The GitHub repository CosmicEventHorizon/sanad_demo contains a labelled image folder "classifier" with 2 categories: maternal, newborn. Examples follow, each with its label.

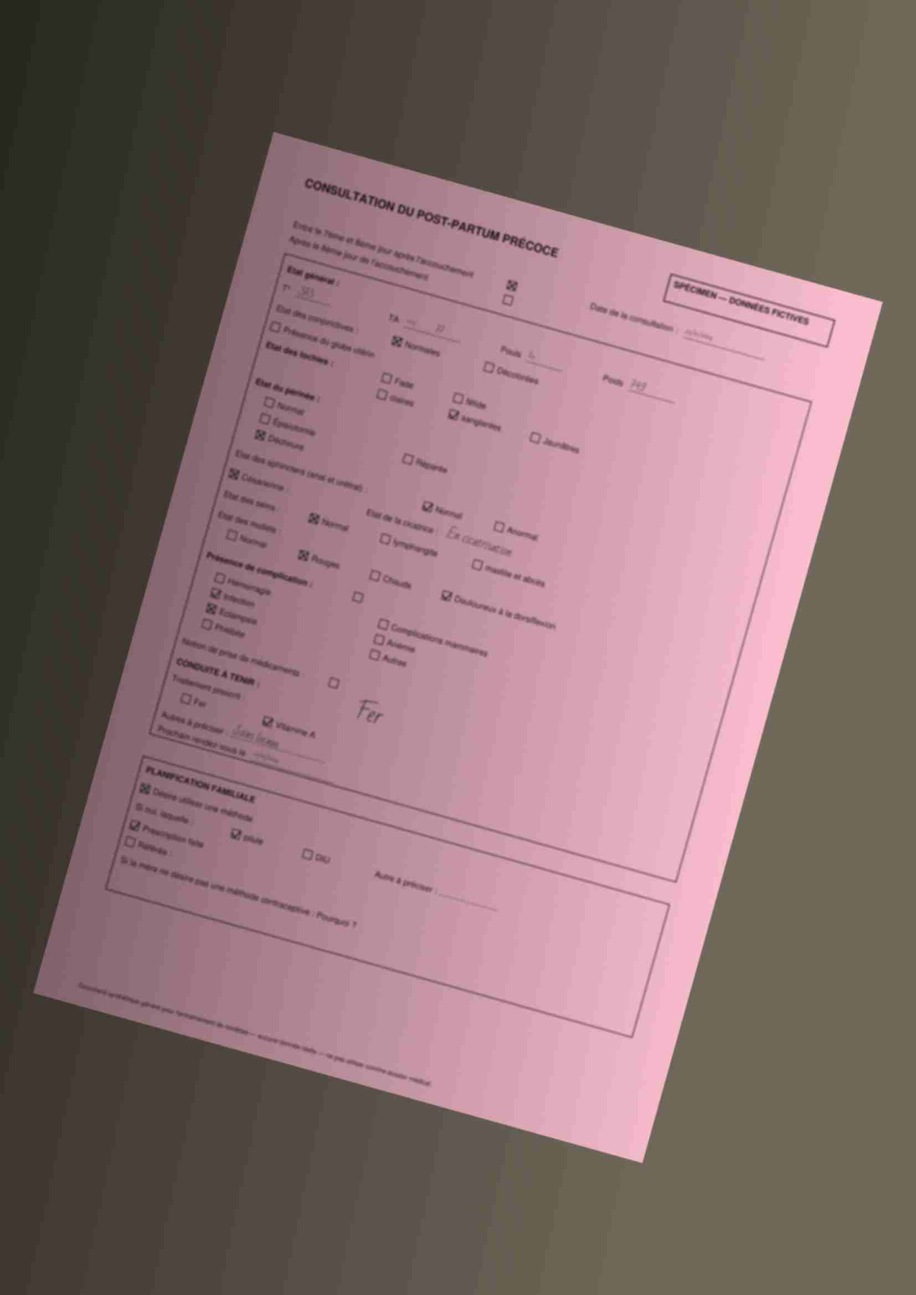
Label: maternal

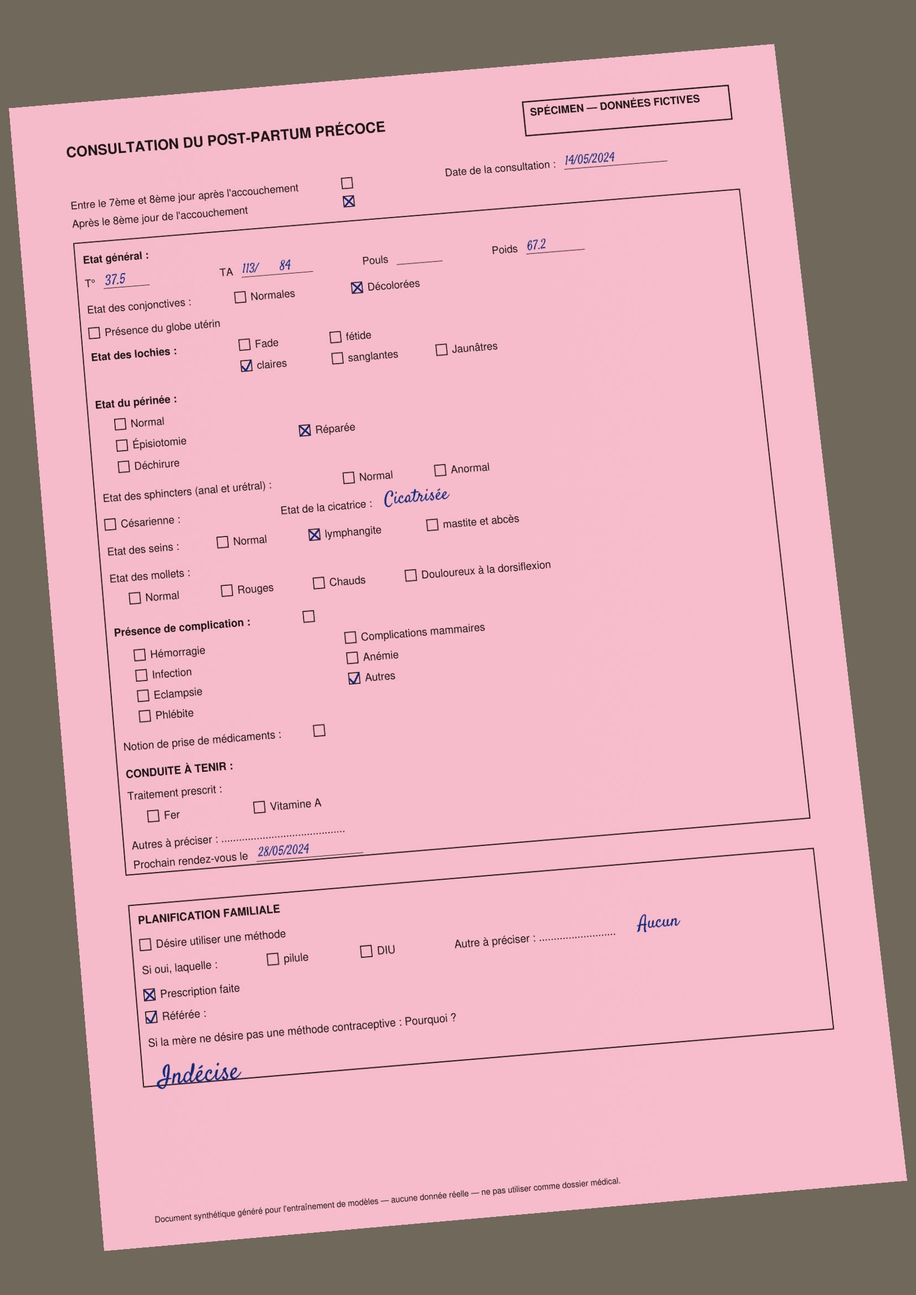
Label: maternal

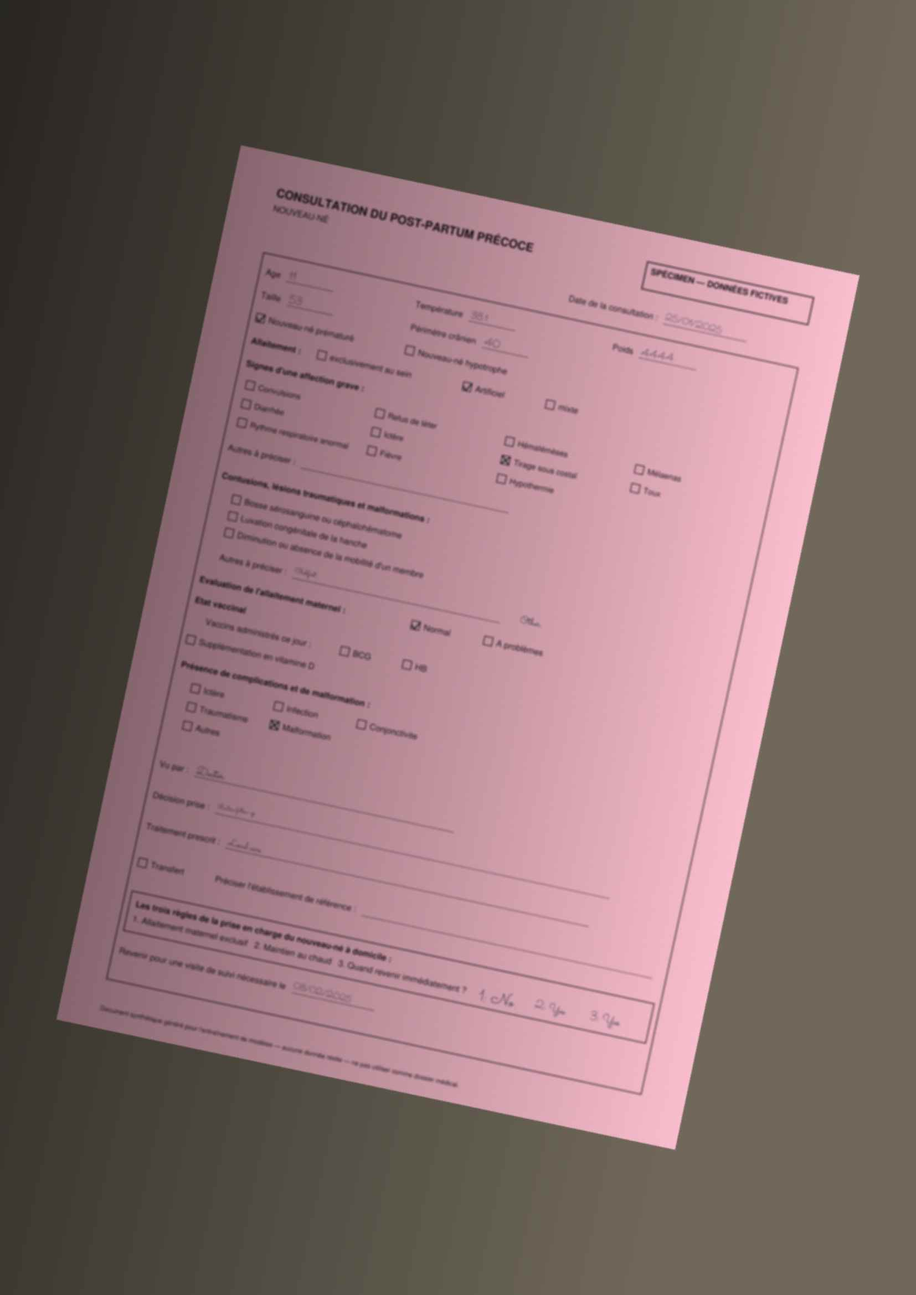
Label: newborn

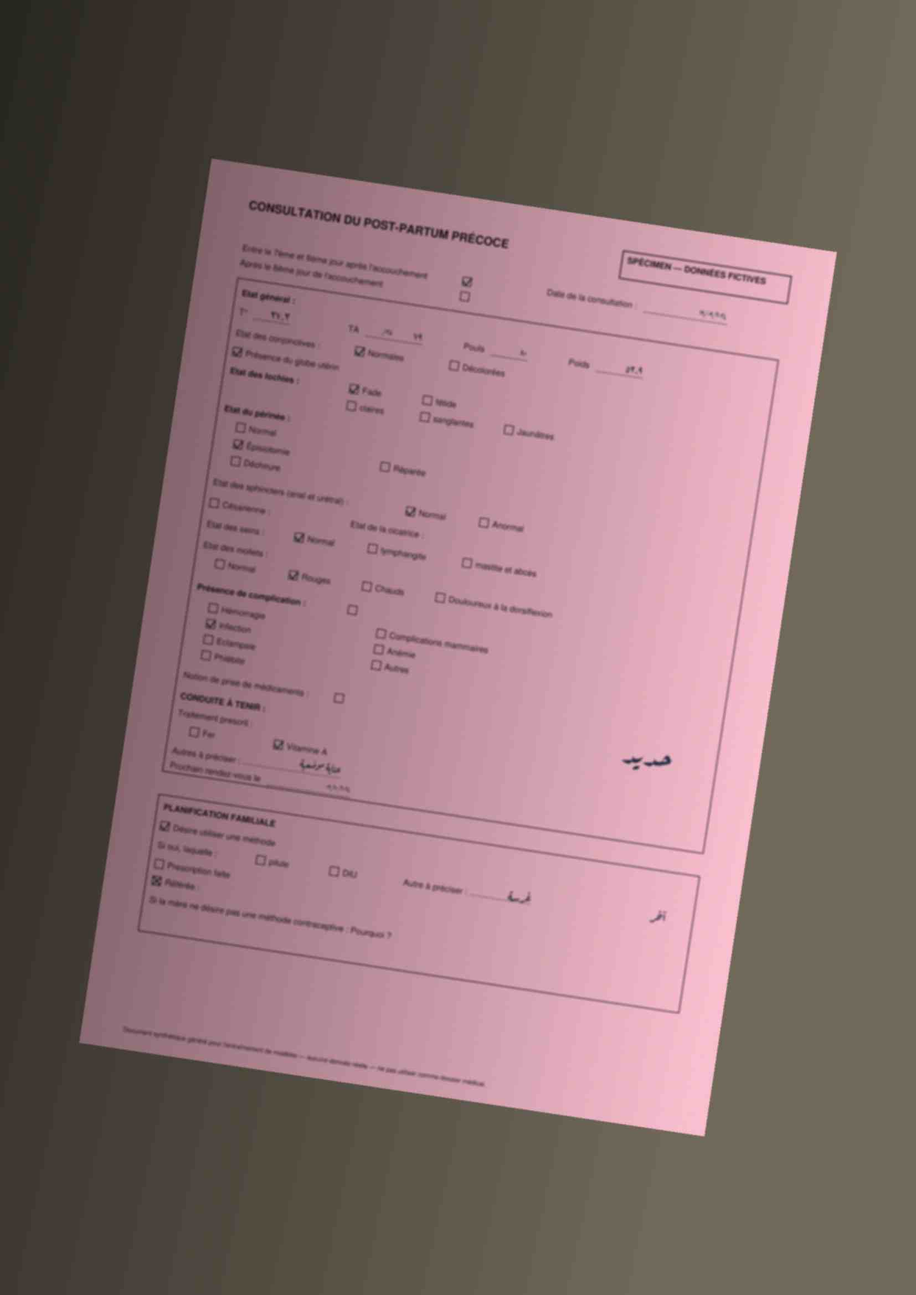
Label: maternal

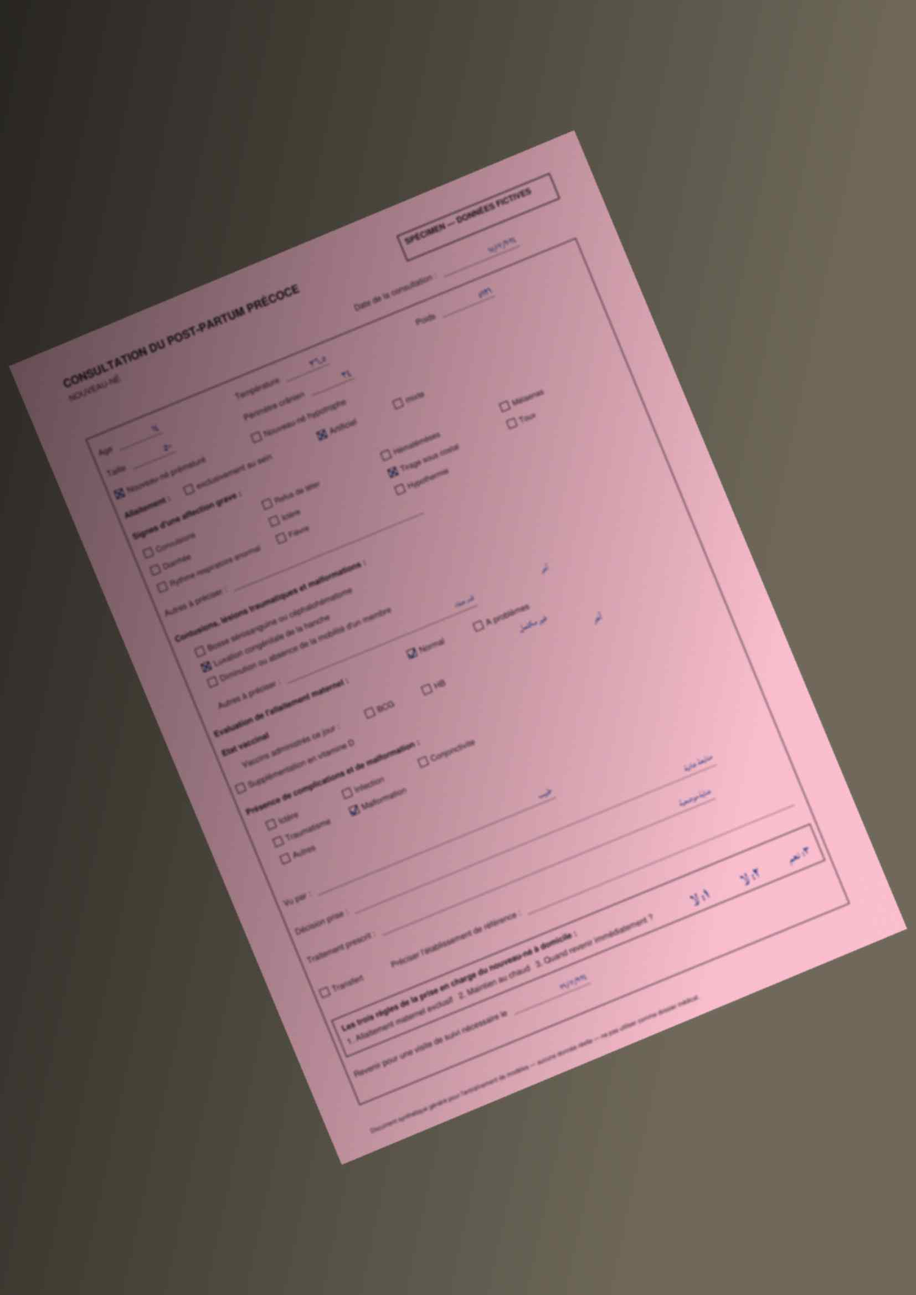
Label: newborn

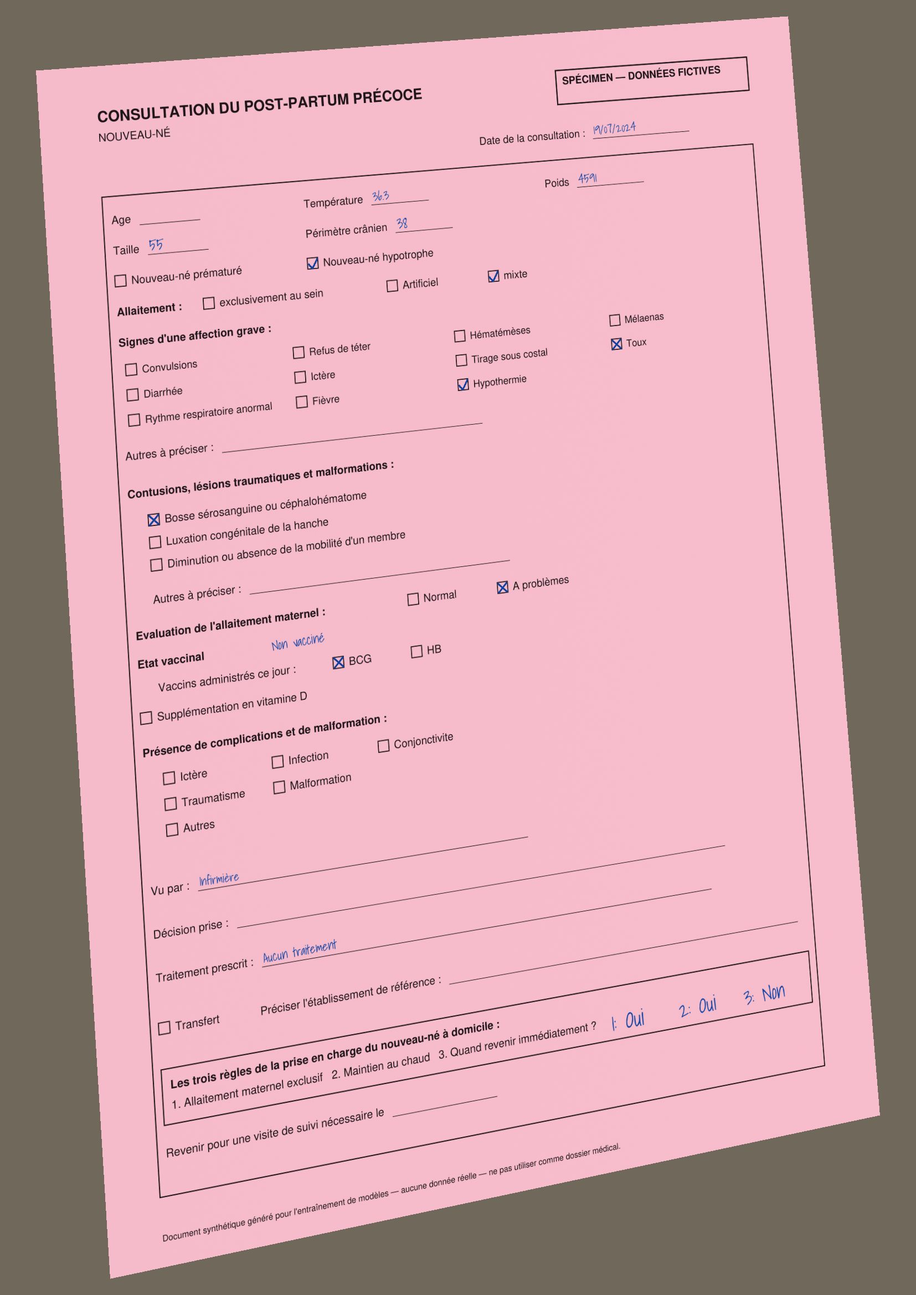
Label: newborn
